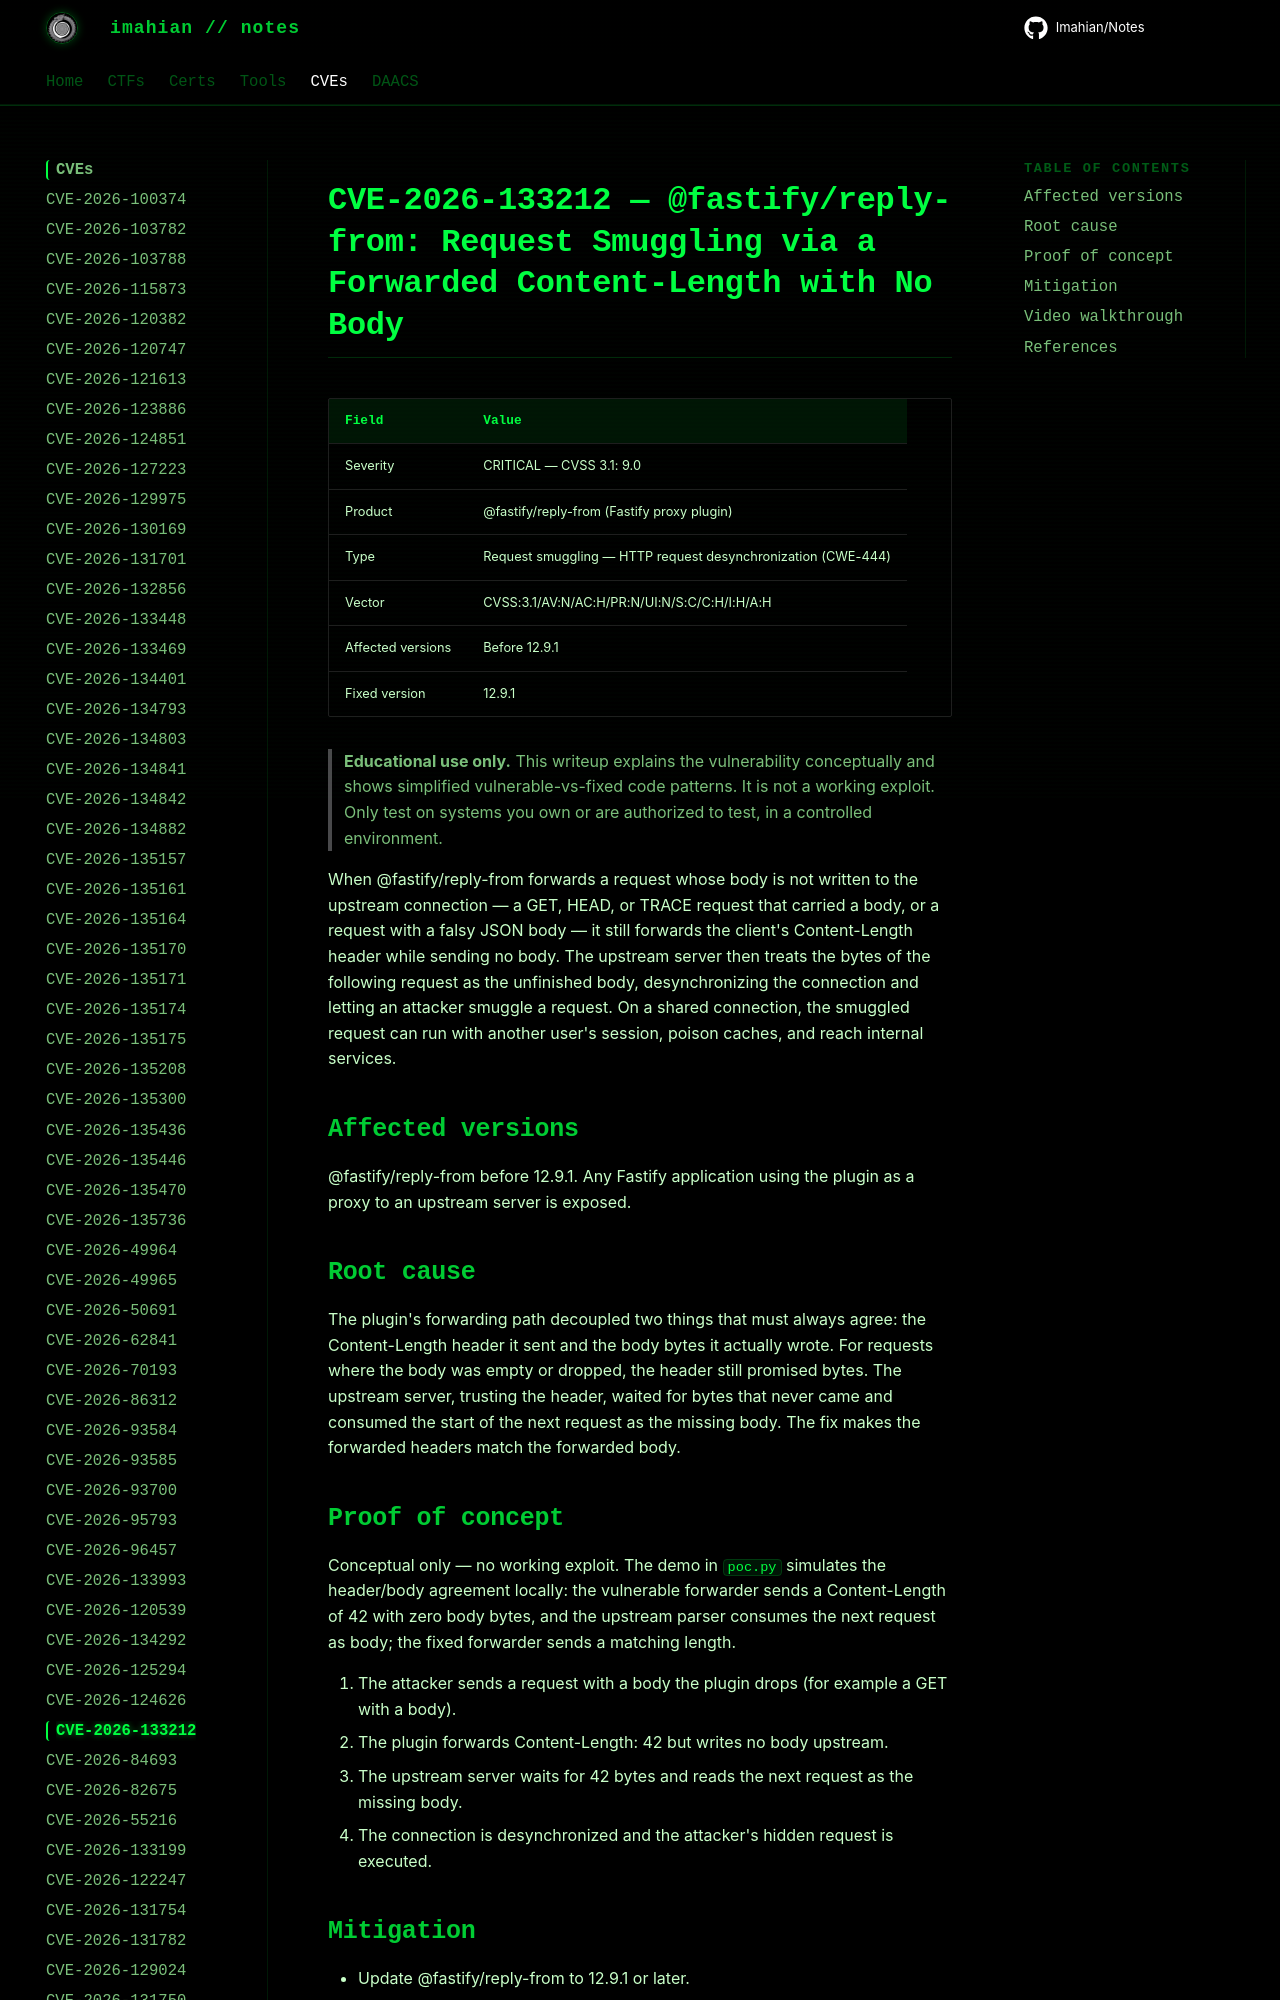

repository: Imahian/Notes · page: CVEs/CVE-2026-133212/index.html · generator: mkdocs

# CVE-2026-133212 — @fastify/reply-from: Request Smuggling via a Forwarded Content-Length with No Body

| Field | Value |
|---|---|
| Severity | CRITICAL — CVSS 3.1: 9.0 |
| Product | @fastify/reply-from (Fastify proxy plugin) |
| Type | Request smuggli
